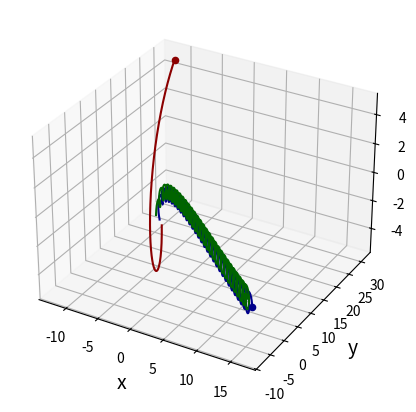

Here is the Python script that generated this plot:
import numpy as np
import matplotlib.pyplot as plt
from mpl_toolkits.mplot3d import Axes3D
from matplotlib import animation
np.random.seed(5)
# Gravitationskonstante
G = 1.0
COLORS = ["darkblue", "darkred", "darkgreen"]
# Zeitschritt
dT = 0.001
TIME = 200
# Ausgangsbedingungen für Körper 1
M1 = 1
X1 = np.array([0.0, 0.0, 0.0])
X1_D = np.array([0.0, 0.1, 0.0])
# Ausgangsbedingungen für Körper 2
M2 = 1
X2 = np.array([1, -1.5, 0.0])
X2_D = np.array([0.0, 0.0, -1])
# Ausgangsbedingungen für Körper 3
M3 = 1
X3 = np.array([-1, 1, 0.0])
X3_D = np.array([0.1, 0.0, 1])
print(X1, X2, X3)
# Differentialgleichungen


def de(x_1, x_2, x_3, body):
    if body == 0:
        return G * ((M2*(x_2-x_1))/(np.linalg.norm(x_2-x_1)**3) + (M3*(x_3-x_1))/(np.linalg.norm(x_3-x_1)**3))
    elif body == 1:
        return G * ((M3*(x_3-x_2))/(np.linalg.norm(x_3-x_2)**3) + (M1*(x_1-x_2))/(np.linalg.norm(x_1-x_2)**3))
    elif body == 2:
        return G * ((M1*(x_1-x_3))/(np.linalg.norm(x_1-x_3)**3) + (M2*(x_2-x_3))/(np.linalg.norm(x_2-x_3)**3))

# Lösung der Differential Gleichung


def x(t):
    vs = np.array([[[X1], X1_D], [
                  [X2], X2_D], [[X3], X3_D]], dtype=object)
    i = 0
    for time in np.arange(0, t, dT):
        for body in range(3):
            x_dd = de(vs[0][0][i], vs[1][0][i], vs[2][0][i], body)
            vs[body][0].append(vs[body][0][i] + vs[body][1] * dT)
            vs[body][1] = vs[body][1] + x_dd * dT
        i += 1
    return vs


# Plotting
if __name__ == "__main__":
    figure = plt.figure(figsize=(5, 5))
    # Solving numerically
    solution = x(TIME)
    ax = figure.add_subplot(111, projection="3d")

    for body in range(3):
        xs = [solution[body, 0][i][0] for i in range(len(solution[body, 0]))]
        ys = [solution[body, 0][i][1] for i in range(len(solution[body, 0]))]
        zs = [solution[body, 0][i][2] for i in range(len(solution[body, 0]))]
        ax.plot(xs, ys, zs, color=COLORS[body])
        ax.scatter(xs[-1], ys[-1], zs[-1], color=COLORS[body])
    ax.set_xlabel("x", fontsize=14)
    ax.set_ylabel("y", fontsize=14)
    ax.set_zlabel("z", fontsize=14)
    plt.show()
